4-way image classification set "STL_IMAGES" from GitHub (Krysuu/ShapeRecognitionModel); label vocabulary: ceownik, dwuteownik, katownik, plaskownik.

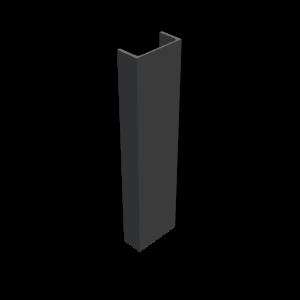
Label: ceownik

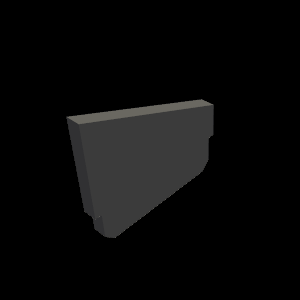
Label: plaskownik

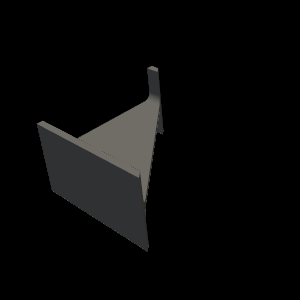
Label: dwuteownik

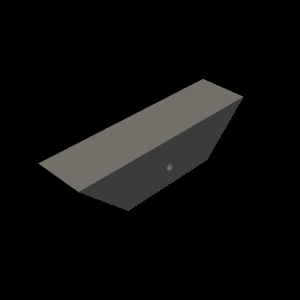
Label: katownik

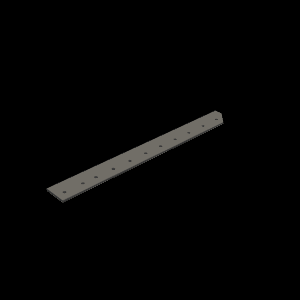
Label: plaskownik

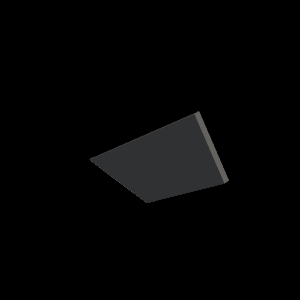
Label: plaskownik
